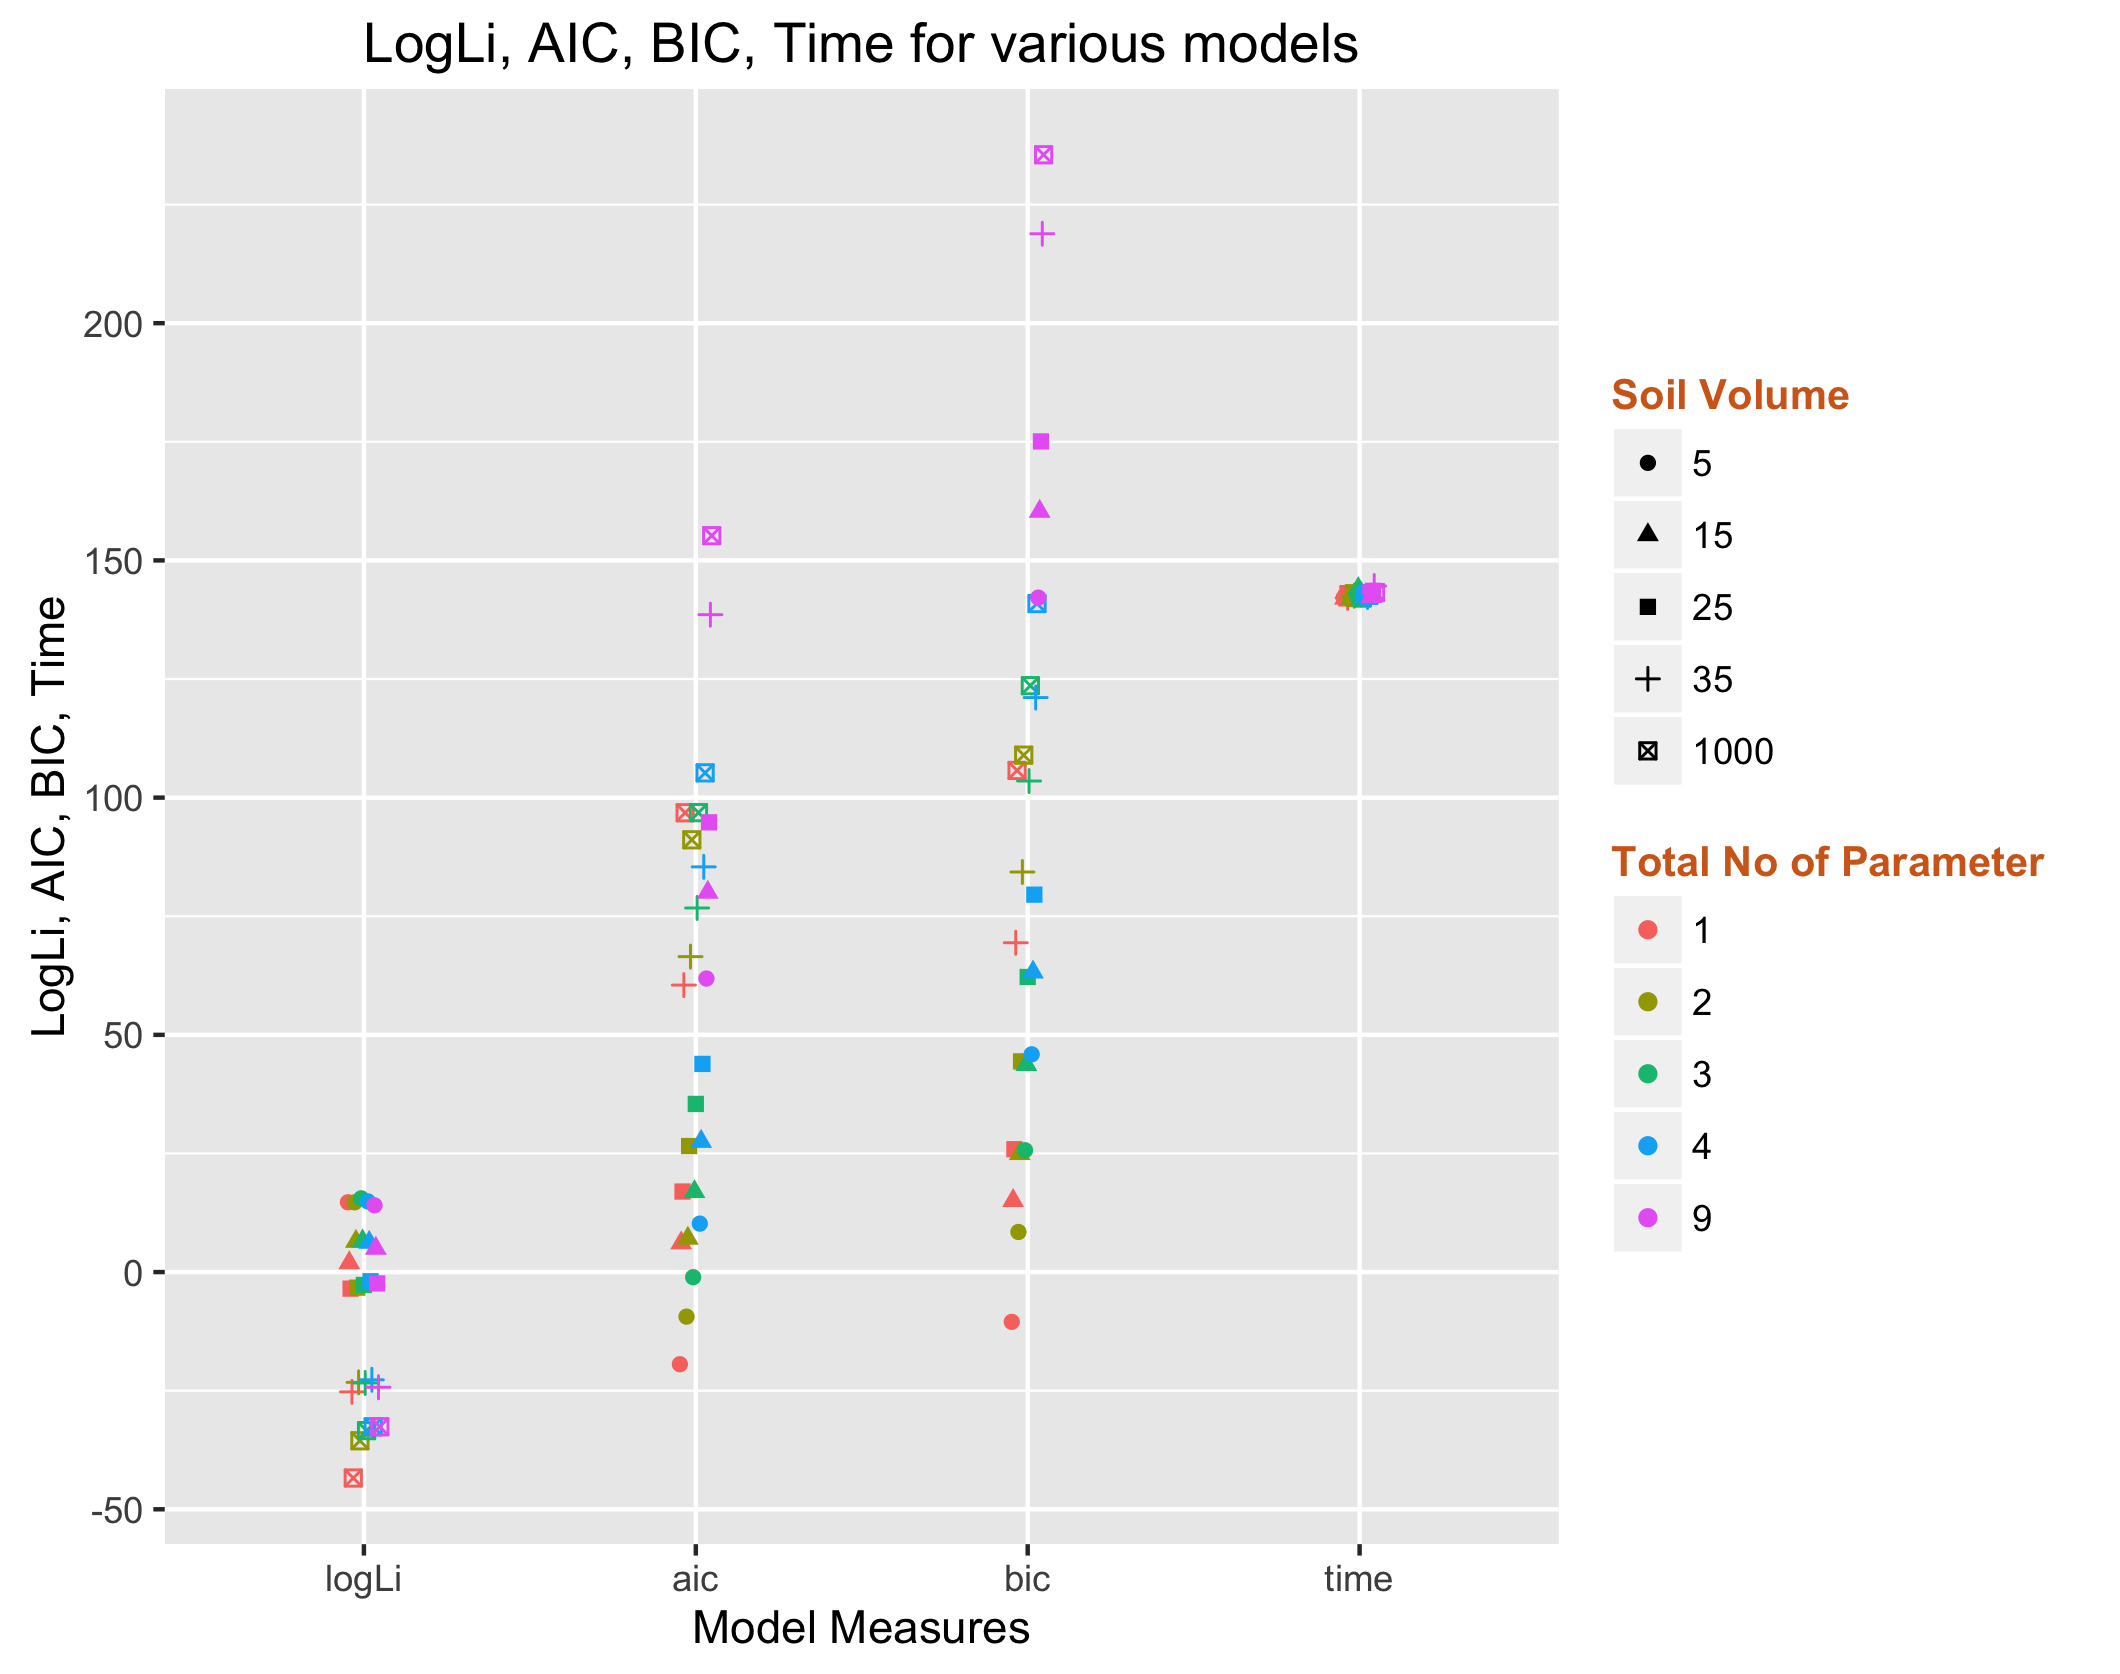

The file beside this chart, header and first rows:
logLi, aic, bic, time, volume, no.param
14.71, -19.42, -10.5, 142.1, 5, 1
1.936, 6.129, 15.05, 142, 15, 1
-3.488, 16.98, 25.9, 142, 25, 1
-25.25, 60.49, 69.41, 142.1, 35, 1
-43.41, 96.81, 105.7, 142.8, 1000, 1
14.7, -9.392, 8.449, 141.9, 5, 2
6.449, 7.103, 24.94, 141.9, 15, 2
-3.281, 26.56, 44.4, 143.3, 25, 2
-23.24, 66.48, 84.33, 142.6, 35, 2
-35.56, 91.11, 109, 142.2, 1000, 2
15.54, -1.082, 25.68, 142.8, 5, 3
6.53, 16.94, 43.7, 144, 15, 3
-2.719, 35.44, 62.2, 142.4, 25, 3
-23.37, 76.74, 103.5, 142.8, 35, 3
-33.42, 96.84, 123.6, 142.1, 1000, 3
14.89, 10.21, 45.9, 143.3, 5, 4
6.24, 27.52, 63.2, 142.1, 15, 4
-1.936, 43.87, 79.56, 143.2, 25, 4
-22.7, 85.41, 121.1, 142.3, 35, 4
-32.61, 105.2, 140.9, 142.6, 1000, 4
14.06, 61.87, 142.2, 143.4, 5, 9
4.984, 80.03, 160.3, 142.4, 15, 9
-2.395, 94.79, 175.1, 143.6, 25, 9
-24.28, 138.6, 218.8, 144.6, 35, 9
-32.61, 155.2, 235.5, 143.2, 1000, 9
